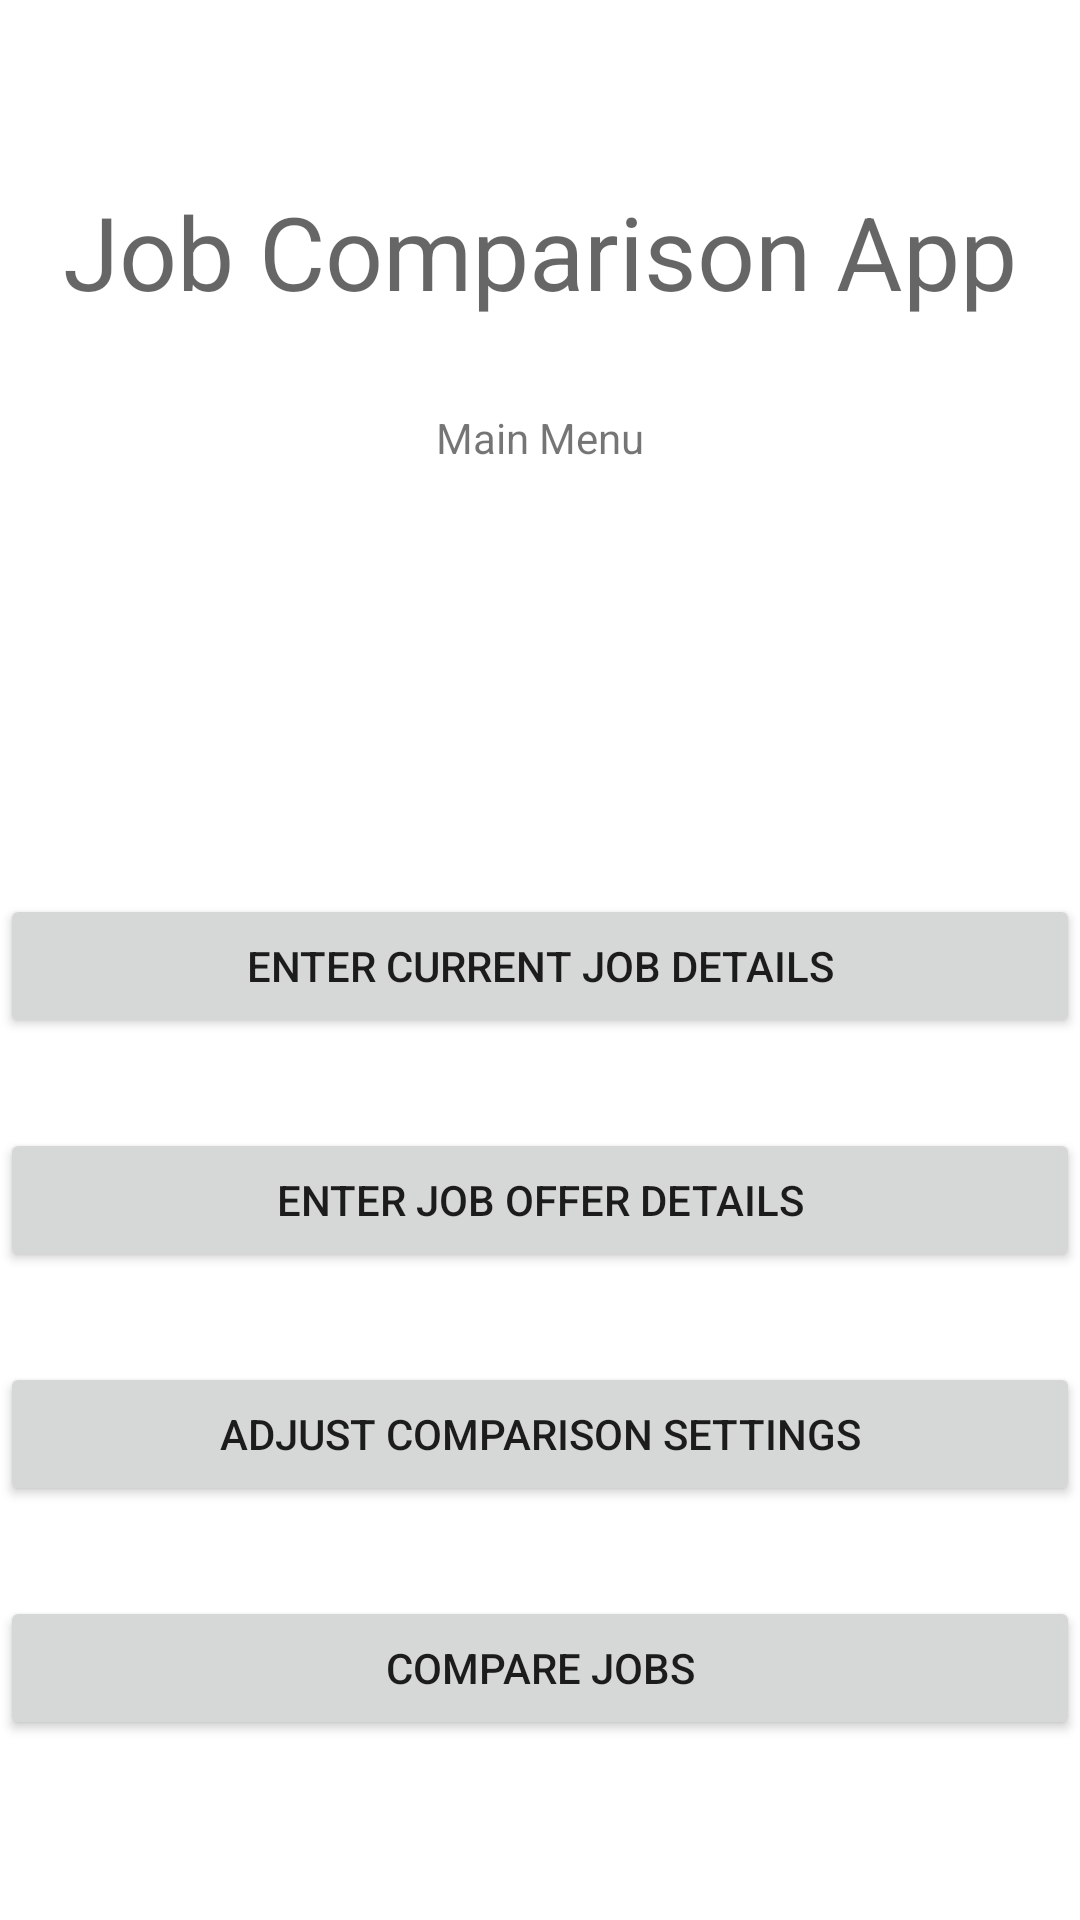

This screen was rendered from an Android layout file. Write that file and the resources it references.
<!-- AndroidManifest.xml: application theme Theme.JobCompare6300 -->
<!-- res/layout/activity_main.xml -->
<?xml version="1.0" encoding="utf-8"?>
<RelativeLayout xmlns:android="http://schemas.android.com/apk/res/android"
    xmlns:app="http://schemas.android.com/apk/res-auto"
    xmlns:tools="http://schemas.android.com/tools"
    android:layout_width="match_parent"
    android:layout_height="match_parent"
    tools:context=".controller.JobManager">

    <TextView
        android:id="@+id/textView1"
        android:layout_width="match_parent"
        android:layout_height="wrap_content"
        android:gravity="center"
        android:text="Job Comparison App"
        android:textAppearance="@style/TextAppearance.AppCompat.Display1"
        android:layout_alignParentTop="true"
        android:layout_marginTop="61dp"
        android:layout_centerHorizontal="true"
        />

    <TextView
        android:id="@+id/textView2"
        android:layout_width="match_parent"
        android:layout_height="wrap_content"
        android:layout_below="@+id/textView1"
        android:layout_centerHorizontal="true"
        android:layout_marginTop="30dp"
        android:gravity="center"
        android:text="Main Menu" />

    <Button
        android:id="@+id/currentJobButton"
        android:layout_width="match_parent"
        android:layout_height="wrap_content"
        android:layout_above="@+id/jobOfferButton"
        android:layout_centerHorizontal="true"
        android:layout_marginTop="30dp"
        android:onClick="enterCurrentJobDetails"
        android:text="ENTER CURRENT JOB DETAILS" />

    <Button
        android:id="@+id/jobOfferButton"
        android:layout_width="match_parent"
        android:layout_height="wrap_content"
        android:layout_above="@+id/adjustComparisonSettingsButton"
        android:layout_centerHorizontal="true"
        android:layout_marginTop="30dp"
        android:onClick="enterJobOfferDetails"
        android:text="ENTER JOB OFFER DETAILS" />

    <Button
        android:id="@+id/adjustComparisonSettingsButton"
        android:layout_width="match_parent"
        android:layout_height="wrap_content"
        android:layout_above="@+id/compareJobsButton"
        android:layout_centerHorizontal="true"
        android:layout_marginTop="30dp"
        android:onClick="adjustComparisonSettings"
        android:text="ADJUST COMPARISON SETTINGS" />

    <Button
        android:id="@+id/compareJobsButton"
        android:layout_width="match_parent"
        android:layout_height="wrap_content"
        android:layout_alignParentBottom="true"
        android:layout_centerHorizontal="true"
        android:layout_marginTop="30dp"
        android:layout_marginBottom="60dp"
        android:onClick="compareJobs"
        android:text="COMPARE JOBS" />

</RelativeLayout>
<!-- resources referenced by this layout -->
<resources>
  <style name="Theme.JobCompare6300" parent="Theme.MaterialComponents.DayNight.DarkActionBar">
          
          <item name="colorPrimary">@color/purple_500</item>
          <item name="colorPrimaryVariant">@color/purple_700</item>
          <item name="colorOnPrimary">@color/white</item>
          
          <item name="colorSecondary">@color/teal_200</item>
          <item name="colorSecondaryVariant">@color/teal_700</item>
          <item name="colorOnSecondary">@color/black</item>
          
          <item name="android:statusBarColor" tools:targetApi="l">?attr/colorPrimaryVariant</item>
          
      </style>
  <!-- not gathered from this repository: default colours our renderer supplied (Android Studio template values) -->
  <color name="purple_500">#FF6200EE</color>
  <color name="purple_700">#FF3700B3</color>
  <color name="teal_200">#FF03DAC5</color>
  <color name="teal_700">#FF018786</color>
  <color name="black">#FF000000</color>
  <color name="white">#FFFFFFFF</color>
</resources>
